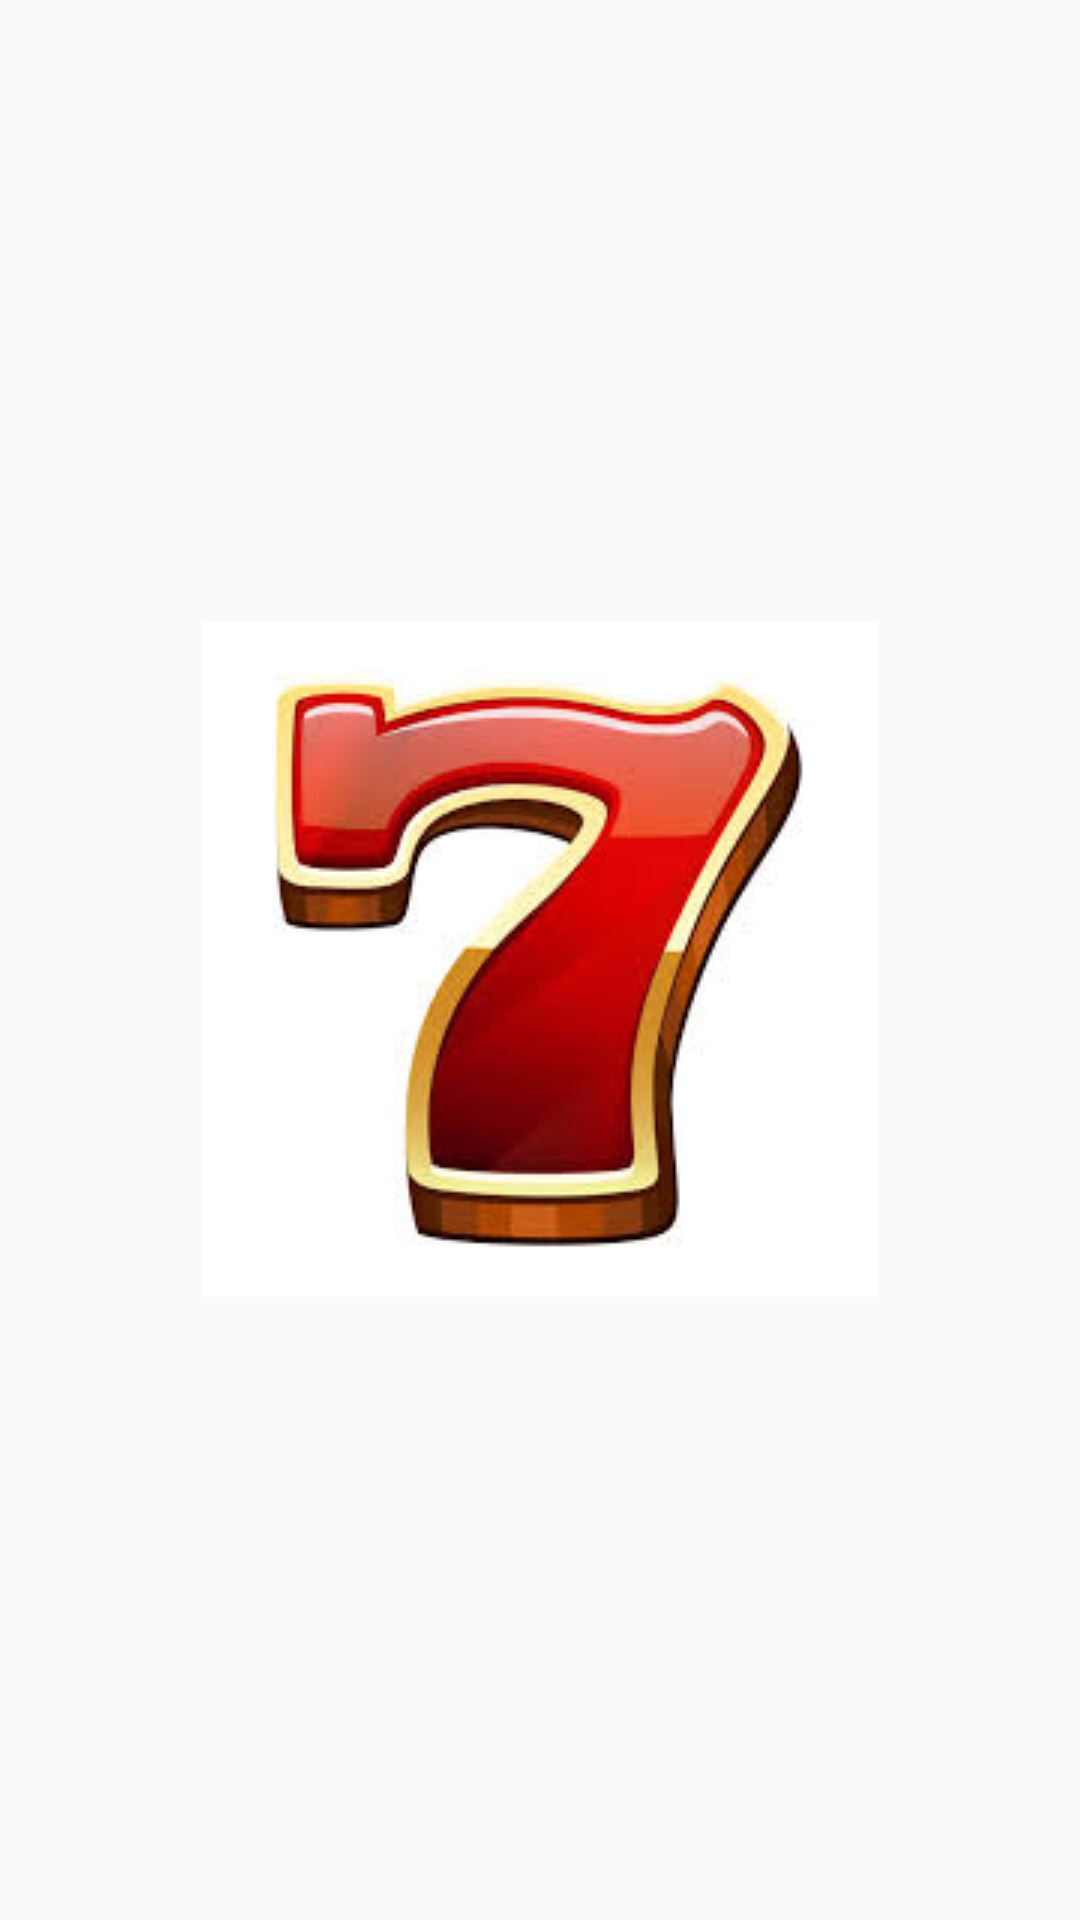

Layout XML and referenced resources for this Android screen:
<!-- AndroidManifest.xml: application theme Theme.Casino -->
<!-- res/layout/image_view_scrolling.xml -->
<?xml version="1.0" encoding="utf-8"?>
<FrameLayout xmlns:android="http://schemas.android.com/apk/res/android"
    android:layout_width="wrap_content"
    android:layout_height="wrap_content">

    <ImageView
        android:layout_width="wrap_content"
        android:layout_height="wrap_content"
        android:id="@+id/currentImage"
        android:src="@drawable/seven"
        android:layout_gravity="center">

    </ImageView>

    <ImageView
        android:layout_width="wrap_content"
        android:layout_height="wrap_content"
        android:id="@+id/nextImage"
        android:src="@drawable/seven"
        android:layout_gravity="center">

    </ImageView>

</FrameLayout>
<!-- resources referenced by this layout -->
<resources>
  <!-- drawable seven: png bitmap (drawable, 8297 bytes) -->
  <style name="Theme.Casino" parent="Theme.AppCompat.Light.NoActionBar">
          
      </style>
</resources>
